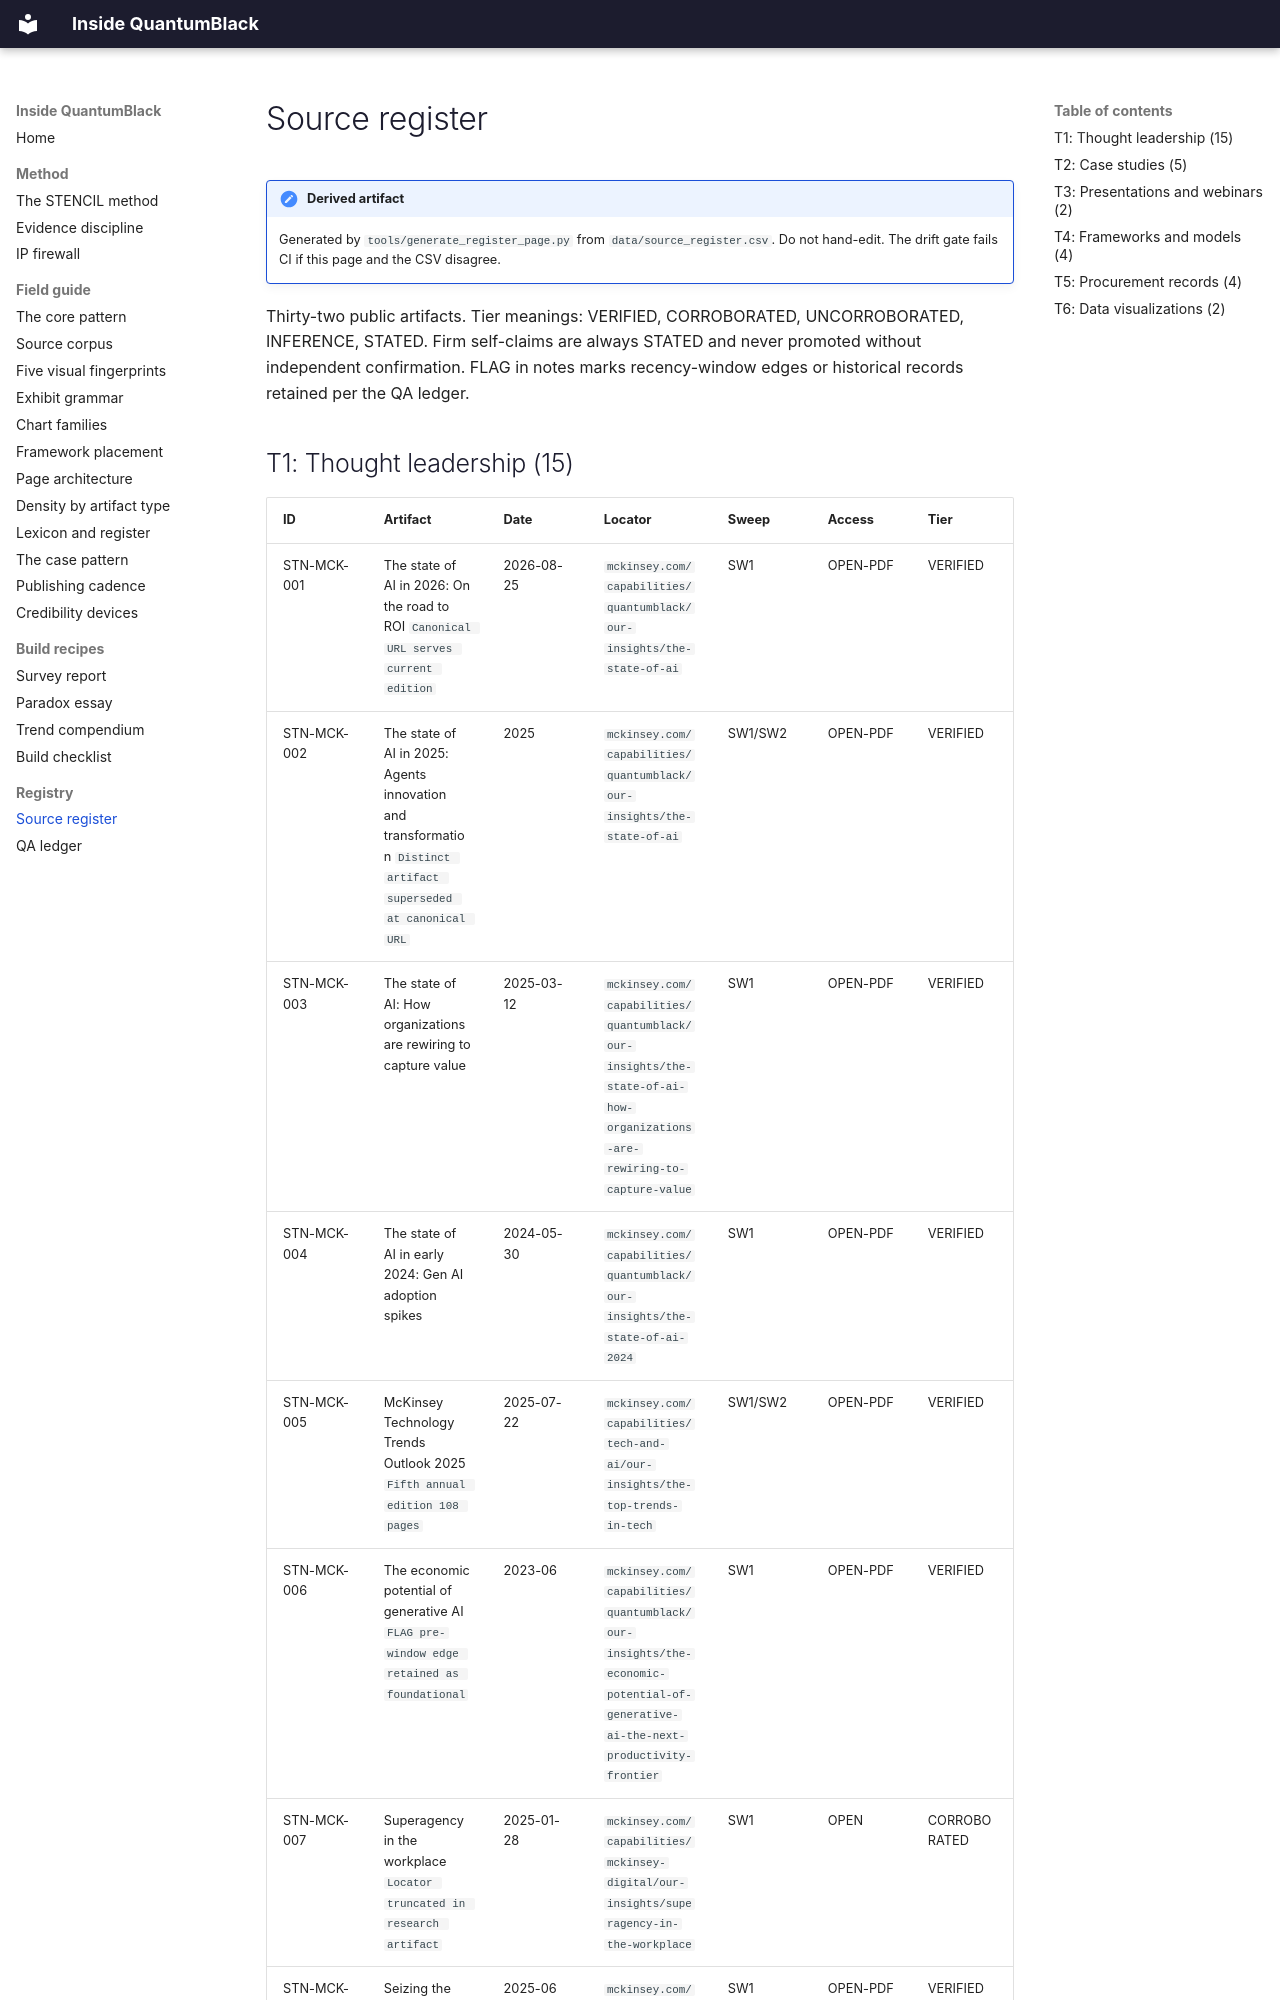

repository: PolymathWizard/BHIL-Inside-QuantumBlack · page: registry/source-register/index.html · generator: mkdocs

# Source register

!!! note "Derived artifact"
    Generated by `tools/generate_register_page.py` from
    `data/source_register.csv`. Do not hand-edit. The drift gate fails CI
    if this page and the CSV disagree.

Thirty-two public artifacts. Tier meanings: VERIFIED, CORROBORATED,
UNCORROBORATED, INFERENCE, STATED. Firm self-claims are always STATED and
never promoted without independent confirmation. FLAG in notes marks
recency-window edges or historical records retained per the QA ledger.
